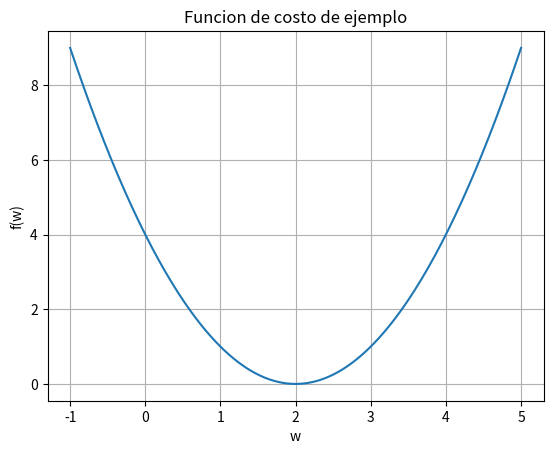

This chart was generated by the following Python code:
import numpy as np
import matplotlib.pyplot as plt
np.random.seed(42)


# Ejercicio 1: calculo base del tema (sesion 2)
values = np.array([1, 2, 3, 4, 5], dtype=float)
resultado = values.mean() + 2 * 0.1
print('Resultado:', round(resultado, 4))


# Ejercicio 2: simulacion mini-batch IA
y_true = np.array([1, 0, 1, 1, 0], dtype=float)
y_pred = np.array([0.9, 0.2, 0.8, 0.6, 0.3], dtype=float)
mse = np.mean((y_true - y_pred) ** 2)
print('MSE:', round(float(mse), 4))


# Ejercicio 3: algebra lineal / tensores para modelos
A = np.array([[2., 1.], [0., 3.]])
x = np.array([1., 2.])
Ax = A @ x
print('A @ x =', Ax)


# Ejercicio 4: visualizacion de funcion y gradiente numerico
def f(w):
    return (w - 2.0) ** 2

w = np.linspace(-1, 5, 200)
plt.plot(w, f(w))
plt.title('Funcion de costo de ejemplo')
plt.xlabel('w')
plt.ylabel('f(w)')
plt.grid(True)
plt.show()

w0 = 3.0
eps = 1e-5
grad_num = (f(w0 + eps) - f(w0 - eps)) / (2 * eps)
print('Gradiente numerico en w=3:', round(float(grad_num), 4))


# Ejercicio 5: reto aplicado al tema de la sesion
# TODO: cambia los parametros y explica en texto que significa en IA
param = 2
score = np.exp(-param / 10)
print('Score tema sesion 2:', round(float(score), 4))
